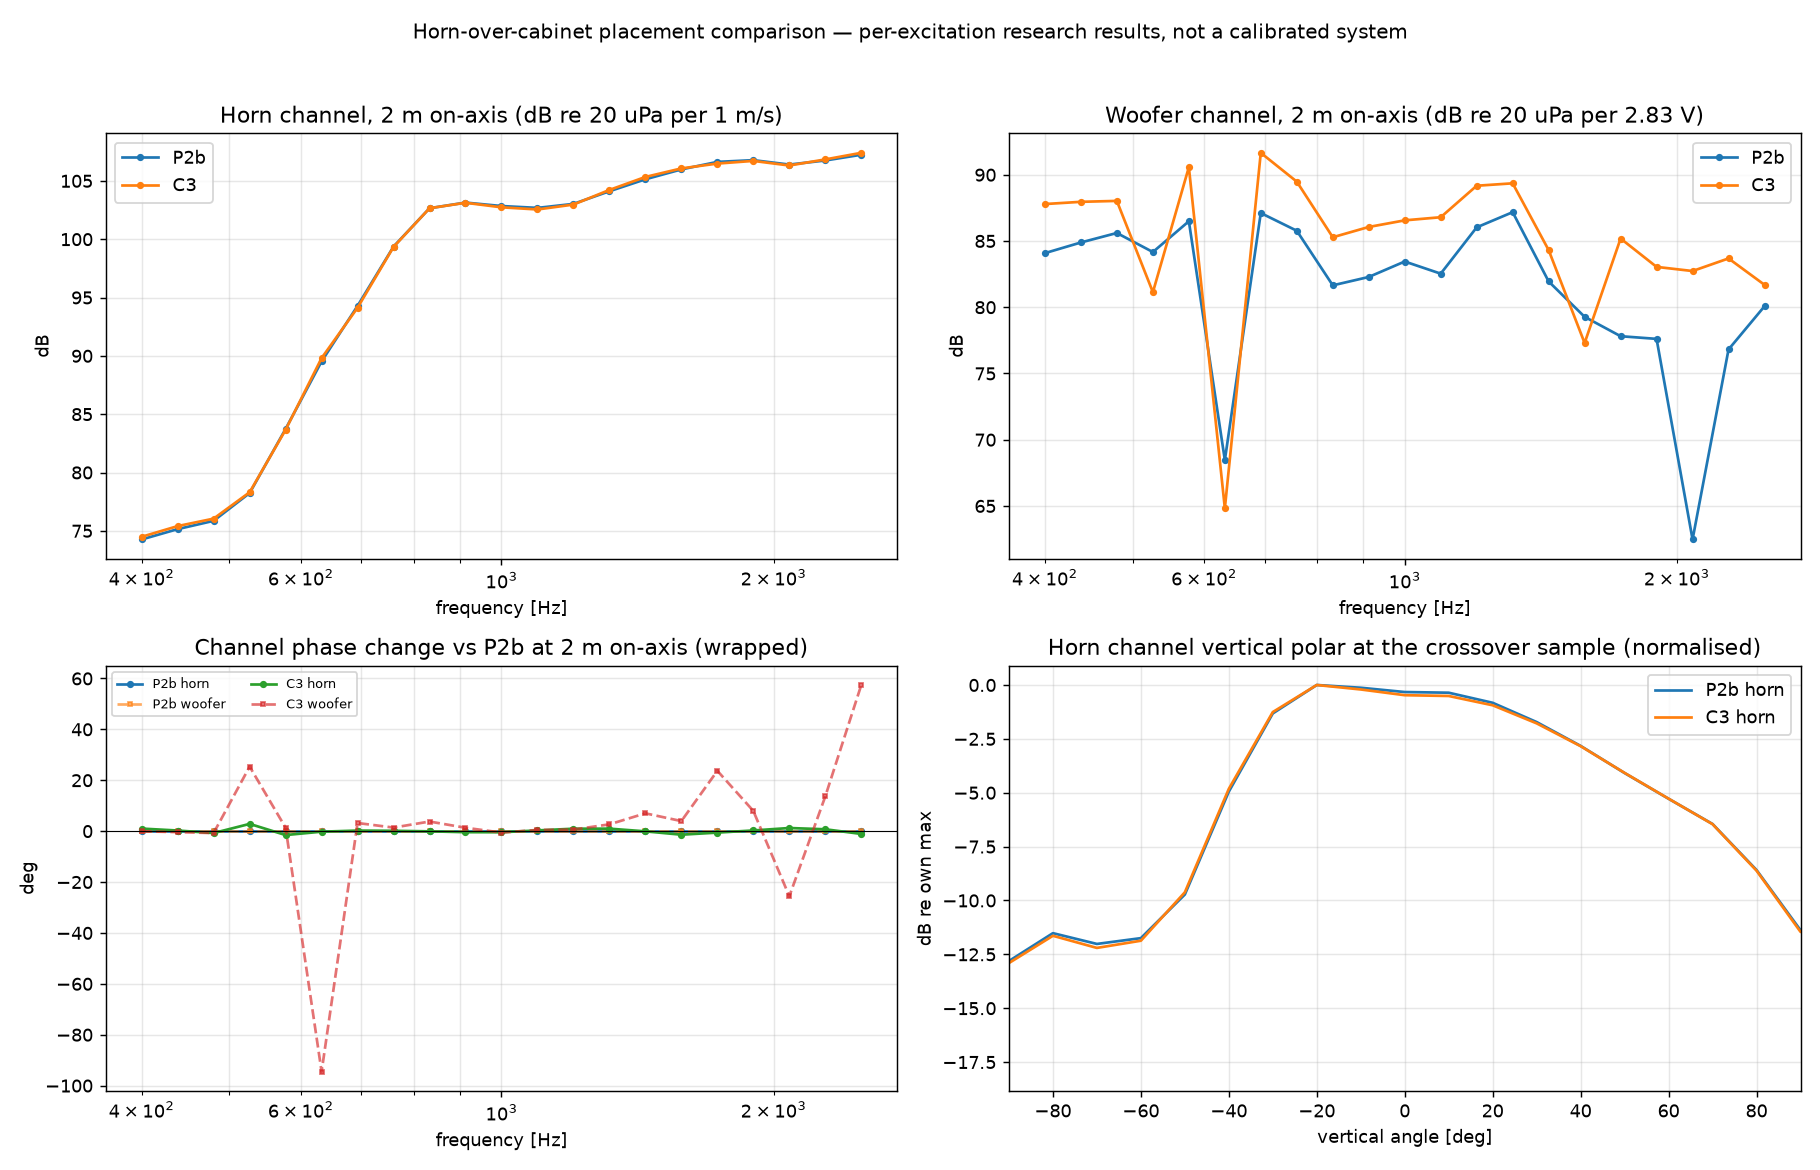

The table this chart was drawn from, first rows:
case, freq_hz, horn_on_axis_dbc_1ms, woofer_on_axis_dbc_283v, relative_phase_deg, horn_vertical_spread_db_60deg, woofer_vertical_spread_db_60deg
P2b, 400.0, 74.26, 84.08, 139.8, 1.505, 3.517
P2b, 438.4, 75.15, 84.89, 151.7, 1.747, 4.4
P2b, 480.4, 75.86, 85.6, 173.6, 2.932, 5.159
P2b, 526.6, 78.24, 84.17, 83.74, 5.113, 11.56
P2b, 577.1, 83.73, 86.49, -125.3, 7.807, 3.676
P2b, 632.5, 89.53, 68.46, -85.62, 10.94, 18.35
P2b, 693.1, 94.28, 87.11, -111, 12.82, 3.006
P2b, 759.7, 99.37, 85.77, -112, 9.83, 4.765
P2b, 832.6, 102.7, 81.65, -143.8, 11.71, 3.664
P2b, 912.4, 103.1, 82.28, 173.1, 11.75, 7.216
P2b, 1000, 102.8, 83.45, 164.2, 11.75, 8.489
P2b, 1096, 102.7, 82.53, 166.3, 11.05, 6.131
P2b, 1201, 103, 86.03, 168.8, 10.76, 6.285
P2b, 1316, 104.1, 87.18, 171.2, 10.38, 9.611
P2b, 1443, 105.1, 81.95, -170.8, 10.14, 5.012
P2b, 1581, 106, 79.28, -168.9, 12.05, 6.093
P2b, 1733, 106.6, 77.81, 169.2, 13.76, 13.23
P2b, 1899, 106.8, 77.61, 151.1, 16.66, 7.032
P2b, 2081, 106.4, 62.47, 55.01, 13.78, 20.33
P2b, 2281, 106.7, 76.81, 163.7, 12.83, 9.28
P2b, 2500, 107.2, 80.07, -148.4, 13.92, 16.62
C3, 400.0, 74.49, 87.79, 140.8, 1.325, 3.696
C3, 438.4, 75.41, 87.96, 152.3, 1.563, 4.611
C3, 480.4, 76.04, 88.03, 173.6, 2.778, 5.456
C3, 526.6, 78.31, 81.14, 61.23, 6.088, 5.426
C3, 577.1, 83.66, 90.57, -128.1, 7.326, 4.045
C3, 632.5, 89.81, 64.82, 8.673, 11.33, 21.91
C3, 693.1, 94.12, 91.65, -114, 12.2, 3.713
C3, 759.7, 99.34, 89.48, -113.3, 9.756, 5.284
C3, 832.6, 102.7, 85.28, -147.6, 11.67, 4.635
C3, 912.4, 103.1, 86.06, 171.4, 11.81, 8.533
C3, 1000, 102.7, 86.56, 164.3, 11.87, 10.31
C3, 1096, 102.5, 86.79, 166.2, 10.99, 7.597
C3, 1201, 103, 89.17, 169.2, 10.56, 8.401
C3, 1316, 104.2, 89.35, 169.5, 10.16, 12.31
C3, 1443, 105.3, 84.31, -177.9, 9.936, 6.459
C3, 1581, 106.1, 77.3, -174.2, 11.49, 21.69
C3, 1733, 106.5, 85.19, 145, 13.7, 39.18
C3, 1899, 106.7, 83.04, 143.4, 17.01, 20.16
C3, 2081, 106.3, 82.73, 81.83, 14.37, 19.21
C3, 2281, 106.8, 83.68, 150.8, 12.99, 13.05
C3, 2500, 107.4, 81.69, 153.1, 13.34, 16.09
